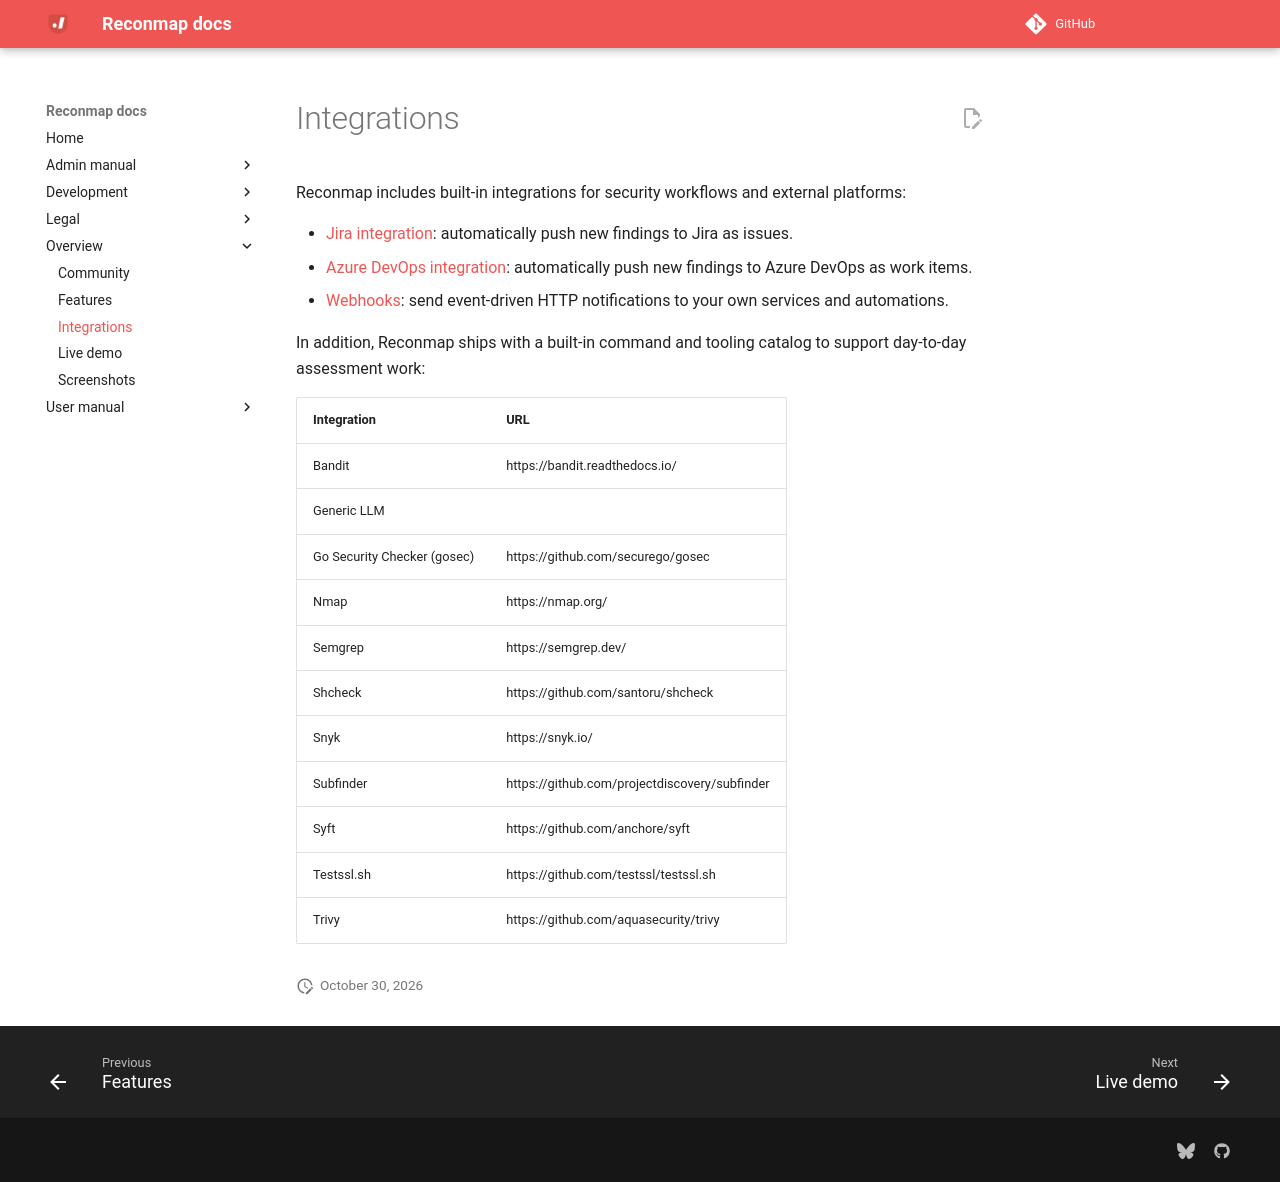

repository: reconmap/reconmap · page: overview/integrations/index.html · generator: mkdocs

---
title: Integrations
parent: Features
---

Reconmap includes built-in integrations for security workflows and external platforms:

- [Jira integration](/user-manual/system/integrations/): automatically push new findings to Jira as issues.
- [Azure DevOps integration](/user-manual/system/azure-devops/): automatically push new findings to Azure DevOps as work items.
- [Webhooks](/user-manual/system/integrations/): send event-driven HTTP notifications to your own services and automations.

In addition, Reconmap ships with a built-in command and tooling catalog to support day-to-day assessment work:

| Integration                 | URL                                                               |
| --------------------------- | ----------------------------------------------------------------- |
| Bandit                      | https://bandit.readthedocs.io/                                    |
| Generic LLM                 |                                                                   |
| Go Security Checker (gosec) | https://github.com/securego/gosec                                 |
| Nmap                        | https://nmap.org/                                                 |
| Semgrep                     | https://semgrep.dev/                                              |
| Shcheck                     | https://github.com/santoru/shcheck                                |
| Snyk                        | https://snyk.io/                                                  |
| Subfinder                   | https://github.com/projectdiscovery/subfinder                     |
| Syft                        | https://github.com/anchore/syft                                   |
| Testssl.sh                  | https://github.com/testssl/testssl.sh                             |
| Trivy                       | https://github.com/aquasecurity/trivy                             |
